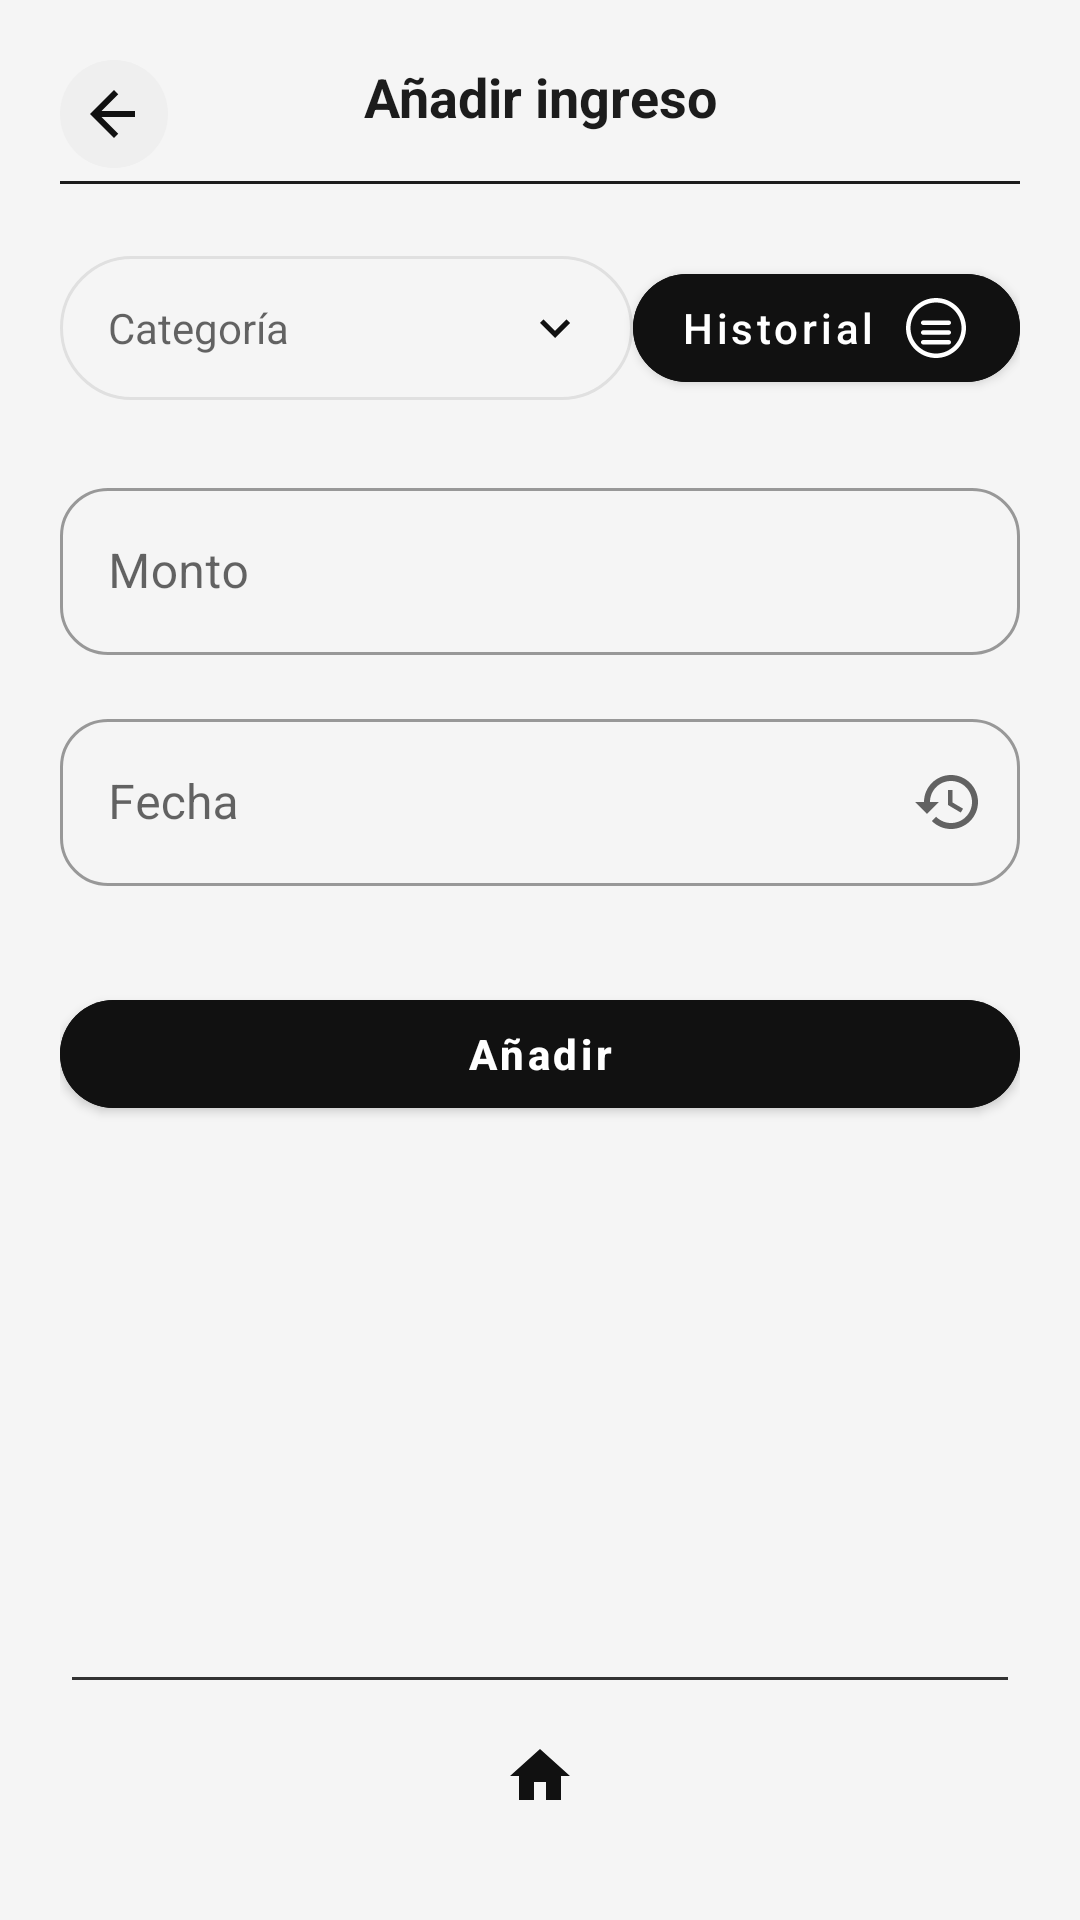

Android layout source for this screen:
<!-- AndroidManifest.xml: application theme Theme.SmartCash -->
<!-- res/layout/fragment_add_income.xml -->
<?xml version="1.0" encoding="utf-8"?>
<LinearLayout xmlns:android="http://schemas.android.com/apk/res/android"
    xmlns:app="http://schemas.android.com/apk/res-auto"
    xmlns:tools="http://schemas.android.com/tools"
    android:layout_width="match_parent"
    android:layout_height="match_parent"
    android:background="@color/app_background"
    android:orientation="vertical">

    <ScrollView
        android:id="@+id/formScroll"
        android:layout_width="match_parent"
        android:layout_height="0dp"
        android:layout_weight="1"
        android:fillViewport="true"
        android:padding="20dp">

        <androidx.constraintlayout.widget.ConstraintLayout
            android:layout_width="match_parent"
            android:layout_height="wrap_content">

            <ImageButton
                android:id="@+id/btnBack"
                android:layout_width="36dp"
                android:layout_height="36dp"
                android:background="@drawable/bg_circle_light"
                android:contentDescription="@string/welcome"
                android:padding="6dp"
                android:src="@drawable/ic_back"
                app:layout_constraintStart_toStartOf="parent"
                app:layout_constraintTop_toTopOf="parent" />

            <TextView
                android:id="@+id/tvScreenTitle"
                android:layout_width="wrap_content"
                android:layout_height="wrap_content"
                android:text="@string/title_add_income"
                android:textAllCaps="false"
                android:textColor="@color/text_primary"
                android:textSize="18sp"
                android:textStyle="bold"
                app:layout_constraintEnd_toEndOf="parent"
                app:layout_constraintStart_toStartOf="parent"
                app:layout_constraintTop_toTopOf="parent" />

            <View
                android:id="@+id/dividerHeader"
                android:layout_width="0dp"
                android:layout_height="1dp"
                android:layout_marginTop="16dp"
                android:background="@color/text_primary"
                app:layout_constraintEnd_toEndOf="parent"
                app:layout_constraintStart_toStartOf="parent"
                app:layout_constraintTop_toBottomOf="@id/tvScreenTitle" />

            <AutoCompleteTextView
                android:id="@+id/actCategory"
                android:layout_width="0dp"
                android:layout_height="48dp"
                android:layout_marginTop="24dp"
                android:background="@drawable/bg_filter_chip"
                android:drawableEnd="@drawable/ic_chevron_down"
                android:drawablePadding="8dp"
                android:gravity="center_vertical"
                android:hint="@string/label_category"
                android:inputType="none"
                android:paddingStart="16dp"
                android:paddingEnd="16dp"
                android:textColor="@color/text_primary"
                android:textSize="14sp"
                app:layout_constraintEnd_toStartOf="@+id/btnGoToHistory"
                app:layout_constraintStart_toStartOf="parent"
                app:layout_constraintTop_toBottomOf="@id/dividerHeader" />

            <com.google.android.material.button.MaterialButton
                android:id="@+id/btnGoToHistory"
                style="@style/Widget.MaterialComponents.Button"
                android:layout_width="wrap_content"
                android:layout_height="48dp"
                android:layout_marginStart="12dp"
                android:backgroundTint="@color/surface_dark"
                android:text="@string/action_history"
                android:textAllCaps="false"
                android:textColor="@android:color/white"
                app:cornerRadius="30dp"
                app:icon="@drawable/ic_button_history"
                app:iconGravity="textEnd"
                app:iconPadding="8dp"
                app:iconTint="@android:color/white"
                app:layout_constraintBottom_toBottomOf="@id/actCategory"
                app:layout_constraintEnd_toEndOf="parent"
                app:layout_constraintTop_toTopOf="@id/actCategory" />

            <com.google.android.material.textfield.TextInputLayout
                android:id="@+id/tilAmount"
                style="@style/Widget.MaterialComponents.TextInputLayout.OutlinedBox"
                android:layout_width="0dp"
                android:layout_height="wrap_content"
                android:layout_marginTop="24dp"
                app:boxCornerRadiusBottomEnd="16dp"
                app:boxCornerRadiusBottomStart="16dp"
                app:boxCornerRadiusTopEnd="16dp"
                app:boxCornerRadiusTopStart="16dp"
                app:layout_constraintEnd_toEndOf="parent"
                app:layout_constraintStart_toStartOf="parent"
                app:layout_constraintTop_toBottomOf="@id/actCategory">

                <com.google.android.material.textfield.TextInputEditText
                    android:id="@+id/etAmount"
                    android:layout_width="match_parent"
                    android:layout_height="wrap_content"
                    android:hint="@string/label_amount"
                    android:inputType="numberDecimal" />
            </com.google.android.material.textfield.TextInputLayout>

            <com.google.android.material.textfield.TextInputLayout
                android:id="@+id/tilDate"
                style="@style/Widget.MaterialComponents.TextInputLayout.OutlinedBox"
                android:layout_width="0dp"
                android:layout_height="wrap_content"
                android:layout_marginTop="16dp"
                app:boxCornerRadiusBottomEnd="16dp"
                app:boxCornerRadiusBottomStart="16dp"
                app:boxCornerRadiusTopEnd="16dp"
                app:boxCornerRadiusTopStart="16dp"
                app:endIconDrawable="@drawable/ic_history"
                app:endIconMode="custom"
                app:layout_constraintEnd_toEndOf="parent"
                app:layout_constraintStart_toStartOf="parent"
                app:layout_constraintTop_toBottomOf="@id/tilAmount">

                <com.google.android.material.textfield.TextInputEditText
                    android:id="@+id/etDate"
                    android:layout_width="match_parent"
                    android:layout_height="wrap_content"
                    android:focusable="false"
                    android:hint="@string/label_date"
                    android:inputType="none" />
            </com.google.android.material.textfield.TextInputLayout>

            <com.google.android.material.button.MaterialButton
                android:id="@+id/btnSaveIncome"
                style="@style/Widget.MaterialComponents.Button"
                android:layout_width="0dp"
                android:layout_height="48dp"
                android:layout_marginTop="32dp"
                android:backgroundTint="@color/surface_dark"
                android:text="@string/btn_save"
                android:textAllCaps="false"
                android:textStyle="bold"
                app:cornerRadius="30dp"
                app:layout_constraintEnd_toEndOf="parent"
                app:layout_constraintStart_toStartOf="parent"
                app:layout_constraintTop_toBottomOf="@id/tilDate" />

        </androidx.constraintlayout.widget.ConstraintLayout>
    </ScrollView>

    <include
        android:id="@+id/homeFooter"
        layout="@layout/include_home_footer"
        android:layout_width="match_parent"
        android:layout_height="wrap_content"
        android:layout_marginBottom="8dp"
        android:paddingStart="20dp"
        android:paddingEnd="20dp" />

</LinearLayout>
<!-- res/layout/include_home_footer.xml (included above) -->
<?xml version="1.0" encoding="utf-8"?>
<LinearLayout xmlns:android="http://schemas.android.com/apk/res/android"
    android:layout_width="match_parent"
    android:layout_height="wrap_content"
    android:gravity="center"
    android:orientation="vertical"
    android:paddingTop="24dp"
    android:paddingBottom="16dp">

    <View
        android:layout_width="match_parent"
        android:layout_height="1dp"
        android:layout_marginStart="24dp"
        android:layout_marginEnd="24dp"
        android:background="#333333" />

    <ImageButton
        android:id="@+id/btnHome"
        android:layout_width="48dp"
        android:layout_height="48dp"
        android:layout_marginTop="8dp"
        android:background="@android:color/transparent"
        android:contentDescription="@string/welcome"
        android:padding="8dp"
        android:src="@drawable/ic_home" />

</LinearLayout>
<!-- resources referenced by this layout -->
<resources>
  <color name="app_background">#F5F5F5</color>
  <color name="surface_dark">#111111</color>
  <color name="text_primary">#1C1C1C</color>
  <!-- drawable bg_circle_light (drawable) -->
  <?xml version="1.0" encoding="utf-8"?>
  <shape xmlns:android="http://schemas.android.com/apk/res/android"
      android:shape="oval">
      <solid android:color="#EFEFEF" />
  </shape>
  <!-- drawable bg_filter_chip (drawable) -->
  <?xml version="1.0" encoding="utf-8"?>
  <shape xmlns:android="http://schemas.android.com/apk/res/android"
      android:shape="rectangle">
      <solid android:color="@android:color/transparent" />
      <stroke
          android:width="1dp"
          android:color="@color/divider" />
      <corners android:radius="24dp" />
  </shape>
  <!-- drawable ic_back (drawable) -->
  <?xml version="1.0" encoding="utf-8"?>
  <vector xmlns:android="http://schemas.android.com/apk/res/android"
      android:width="24dp"
      android:height="24dp"
      android:viewportWidth="24"
      android:viewportHeight="24">
      <path
          android:fillColor="#111111"
          android:pathData="M19,11H7.83l5.59,-5.59L12,4l-8,8 8,8 1.41,-1.41L7.83,13H19v-2z" />
  </vector>
  <!-- drawable ic_chevron_down (drawable) -->
  <?xml version="1.0" encoding="utf-8"?>
  <vector xmlns:android="http://schemas.android.com/apk/res/android"
      android:width="20dp"
      android:height="20dp"
      android:viewportWidth="24"
      android:viewportHeight="24">
      <path
          android:fillColor="#111111"
          android:pathData="M7.41,8.59 12,13.17l4.59,-4.58L18,10l-6,6 -6,-6 1.41,-1.41z" />
  </vector>
  <!-- drawable ic_history (drawable) -->
  <?xml version="1.0" encoding="utf-8"?>
  <vector xmlns:android="http://schemas.android.com/apk/res/android"
      android:width="24dp"
      android:height="24dp"
      android:viewportWidth="24"
      android:viewportHeight="24">
      <path
          android:fillColor="#111111"
          android:pathData="M13,3c-4.97,0 -9,4.03 -9,9H1l3.89,3.89 0.07,0.14L9,12H6c0,-3.87 3.13,-7 7,-7s7,3.13 7,7 -3.13,7 -7,7c-1.93,0 -3.68,-0.79 -4.94,-2.06l-1.42,1.42C8.27,19.99 10.51,21 13,21c4.97,0 9,-4.03 9,-9s-4.03,-9 -9,-9zm-1,5v5l4.25,2.52 0.77,-1.29 -3.52,-2.08V8H12z" />
  </vector>
  <!-- drawable ic_home (drawable) -->
  <?xml version="1.0" encoding="utf-8"?>
  <vector xmlns:android="http://schemas.android.com/apk/res/android"
      android:width="24dp"
      android:height="24dp"
      android:viewportWidth="24"
      android:viewportHeight="24">
      <path
          android:fillColor="#111111"
          android:pathData="M10,20v-6h4v6h5v-8h3L12,3 2,12h3v8z" />
  </vector>
  <string name="action_history">Historial</string>
  <string name="btn_save">Añadir</string>
  <string name="label_amount">Monto</string>
  <string name="label_category">Categoría</string>
  <string name="label_date">Fecha</string>
  <string name="title_add_income">Añadir ingreso</string>
  <string name="welcome">Bienvenido</string>
  <style name="Theme.SmartCash" parent="Theme.MaterialComponents.DayNight.NoActionBar">
          <item name="android:statusBarColor">@android:color/transparent</item>
          <item name="android:windowBackground">@color/app_background</item>
      </style>
  <color name="divider">#E0E0E0</color>
</resources>
